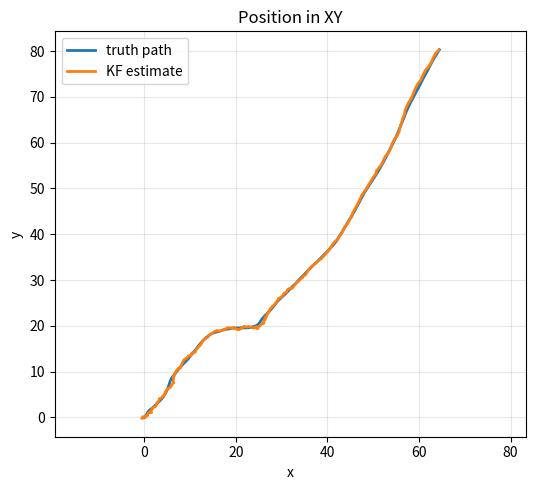
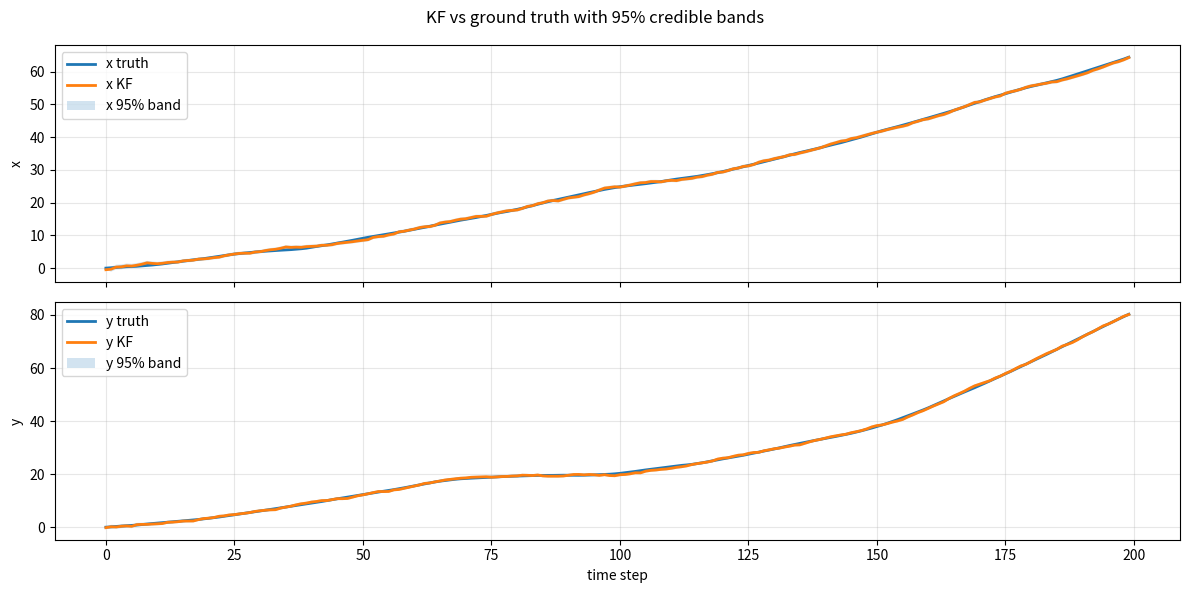

Recreate these plots in Python, in order.
import numpy as np
import math
import matplotlib.pyplot as plt
from matplotlib.patches import Ellipse



def plot_truth(x_truth_vec):
    x_truth_np = np.vstack(x_truth_vec)   # shape (N, 4)


    # assumes you already have x_truth as shape (N, 4): [x, y, vx, vy]
    # assumes x_truth_np is shape (N, 4): [x, y, vx, vy]
    t = np.arange(len(x_truth_np))

    fig, (ax_pos, ax_vel) = plt.subplots(2, 1, figsize=(12, 6), sharex=True)

    # --- position vs time ---
    ax_pos.plot(t, x_truth_np[:, 0], lw=2, label="x")
    ax_pos.plot(t, x_truth_np[:, 1], lw=2, label="y")
    ax_pos.set_ylabel("position")
    ax_pos.set_title("Ground truth — position and velocity vs time")
    ax_pos.grid(alpha=0.3)
    ax_pos.legend()

    # --- velocity vs time ---
    ax_vel.plot(t, x_truth_np[:, 2], lw=2, label="vx")
    ax_vel.plot(t, x_truth_np[:, 3], lw=2, label="vy")
    ax_vel.set_xlabel("time step")
    ax_vel.set_ylabel("velocity")
    ax_vel.grid(alpha=0.3)
    ax_vel.legend()

    plt.tight_layout()
    plt.show()


N = 200
dt  = 0.1          # sampling period
qc1 = 1.0          # spectral density in x-direction
qc2 = 1.0          # spectral density in y-direction
sigma1 = 0.5   # std dev of x-position measurement noise
sigma2 = 0.5   # std dev of y-position measurement noise

rng = np.random.default_rng(123)

I4 = np.eye(4)

# x,y, deltaX, deltaY
x = np.array([0,0,1,1])

H = np.array(
    [
    [1,0,0,0],
    [0,1,0,0]
    ],dtype=float)

R = np.diag([sigma1**2, sigma2**2])

A = np.array([
    [1.0, 0.0, dt,  0.0],
    [0.0, 1.0, 0.0, dt ],
    [0.0, 0.0, 1.0, 0.0],
    [0.0, 0.0, 0.0, 1.0],
], dtype=float)

Q = np.array([
    [qc1*dt**3/3,   0.0,           qc1*dt**2/2,  0.0],
    [0.0,           qc2*dt**3/3,   0.0,          qc2*dt**2/2],
    [qc1*dt**2/2,   0.0,           qc1*dt,       0.0],
    [0.0,           qc2*dt**2/2,   0.0,          qc2*dt]
], dtype=float)


x_truth:list = []
y_truth:list = []

for i in range(N):
    #measure
    r_k = rng.multivariate_normal(mean=np.zeros(2), cov=R)

    y = H @ x + r_k
    y_truth.append(y.copy())
    x_truth.append(x.copy())

    #update state
    w_k = rng.multivariate_normal(mean=np.zeros(4), cov=Q)
    x = A @ x + w_k



x_truth_np = np.vstack(x_truth)
y_truth_np = np.vstack(y_truth)

#Kalman filter

y0 = y_truth_np[0]
#start from the zero position, with zero velocity
m = np.array([y0[0],y0[1],0,0],dtype=float)

# P0: small-ish on position (measurement-level), large on velocity
pos_var = R.diagonal()            # ~ sensor variances
vel_var = np.array([10.0, 10.0])  # pick large to let data learn velocities
P = np.diag([pos_var[0], pos_var[1], vel_var[0], vel_var[1]])

m_hist = np.zeros((N, 4))
P_hist = np.zeros((N, 4, 4))
v_hist = np.zeros((N, 2))
S_hist = np.zeros((N, 2, 2))

# we infer m0 and P0 from the starting values, so the first prediction is for m1 and P1

for i in range(1,N):
    #prediction
    m_pred = A @ m
    P_pred = A @ P @ A.T + Q


    #update

    #innovation
    v_k = y_truth_np[i] - H @ m_pred

    #innovation variance
    S_k = H @ P_pred @ H.T + R

    #kalman gain
    K = P_pred @ H.T @ np.linalg.solve(S_k, np.eye(2))


    #update step
    m = m_pred + K @ v_k
    
    #Joseph form for numerical robustness
    KH = K @ H
    P = (I4 - KH) @ P_pred @ (I4 - KH).T + K @ R @ K.T

      # store
    m_hist[i] = m
    P_hist[i] = P
    v_hist[i] = v_k
    S_hist[i] = S_k



t = np.arange(N)

# if you started storing from i=1, seed the first row for nicer plots
if np.allclose(m_hist[0], 0):
    m_hist[0] = np.array([y_truth_np[0,0], y_truth_np[0,1], 0.0, 0.0])
    # if you also kept P after init, set P_hist[0] = that initial P

# 95% bands for position from the 2x2 position block of P
pos_cov = P_hist[:, :2, :2]
std_x = np.sqrt(pos_cov[:, 0, 0])
std_y = np.sqrt(pos_cov[:, 1, 1])

# ---------- XY path ----------
plt.figure(figsize=(5.5, 5))
plt.plot(x_truth_np[:, 0], x_truth_np[:, 1], lw=2, label="truth path")
plt.plot(m_hist[:, 0], m_hist[:, 1], lw=2, label="KF estimate")
plt.xlabel("x"); plt.ylabel("y"); plt.title("Position in XY")
plt.axis("equal"); plt.grid(alpha=0.3); plt.legend()
plt.tight_layout(); plt.show()

# ---------- position vs time with 95% bands ----------
fig, (axx, axy) = plt.subplots(2, 1, figsize=(12, 6), sharex=True)

# x
axx.plot(t, x_truth_np[:, 0], lw=2, label="x truth")
axx.plot(t, m_hist[:, 0], lw=2, label="x KF")
axx.fill_between(t, m_hist[:, 0] - 1.96*std_x, m_hist[:, 0] + 1.96*std_x,
                 alpha=0.2, label="x 95% band")
axx.set_ylabel("x"); axx.grid(alpha=0.3); axx.legend()

# y
axy.plot(t, x_truth_np[:, 1], lw=2, label="y truth")
axy.plot(t, m_hist[:, 1], lw=2, label="y KF")
axy.fill_between(t, m_hist[:, 1] - 1.96*std_y, m_hist[:, 1] + 1.96*std_y,
                 alpha=0.2, label="y 95% band")
axy.set_xlabel("time step"); axy.set_ylabel("y")
axy.grid(alpha=0.3); axy.legend()

fig.suptitle("KF vs ground truth with 95% credible bands", y=0.98)
plt.tight_layout(); plt.show()

# optional quick metrics
rmse_x = np.sqrt(np.mean((x_truth_np[:, 0] - m_hist[:, 0])**2))
rmse_y = np.sqrt(np.mean((x_truth_np[:, 1] - m_hist[:, 1])**2))
print(f"RMSE: x={rmse_x:.3f}, y={rmse_y:.3f}")